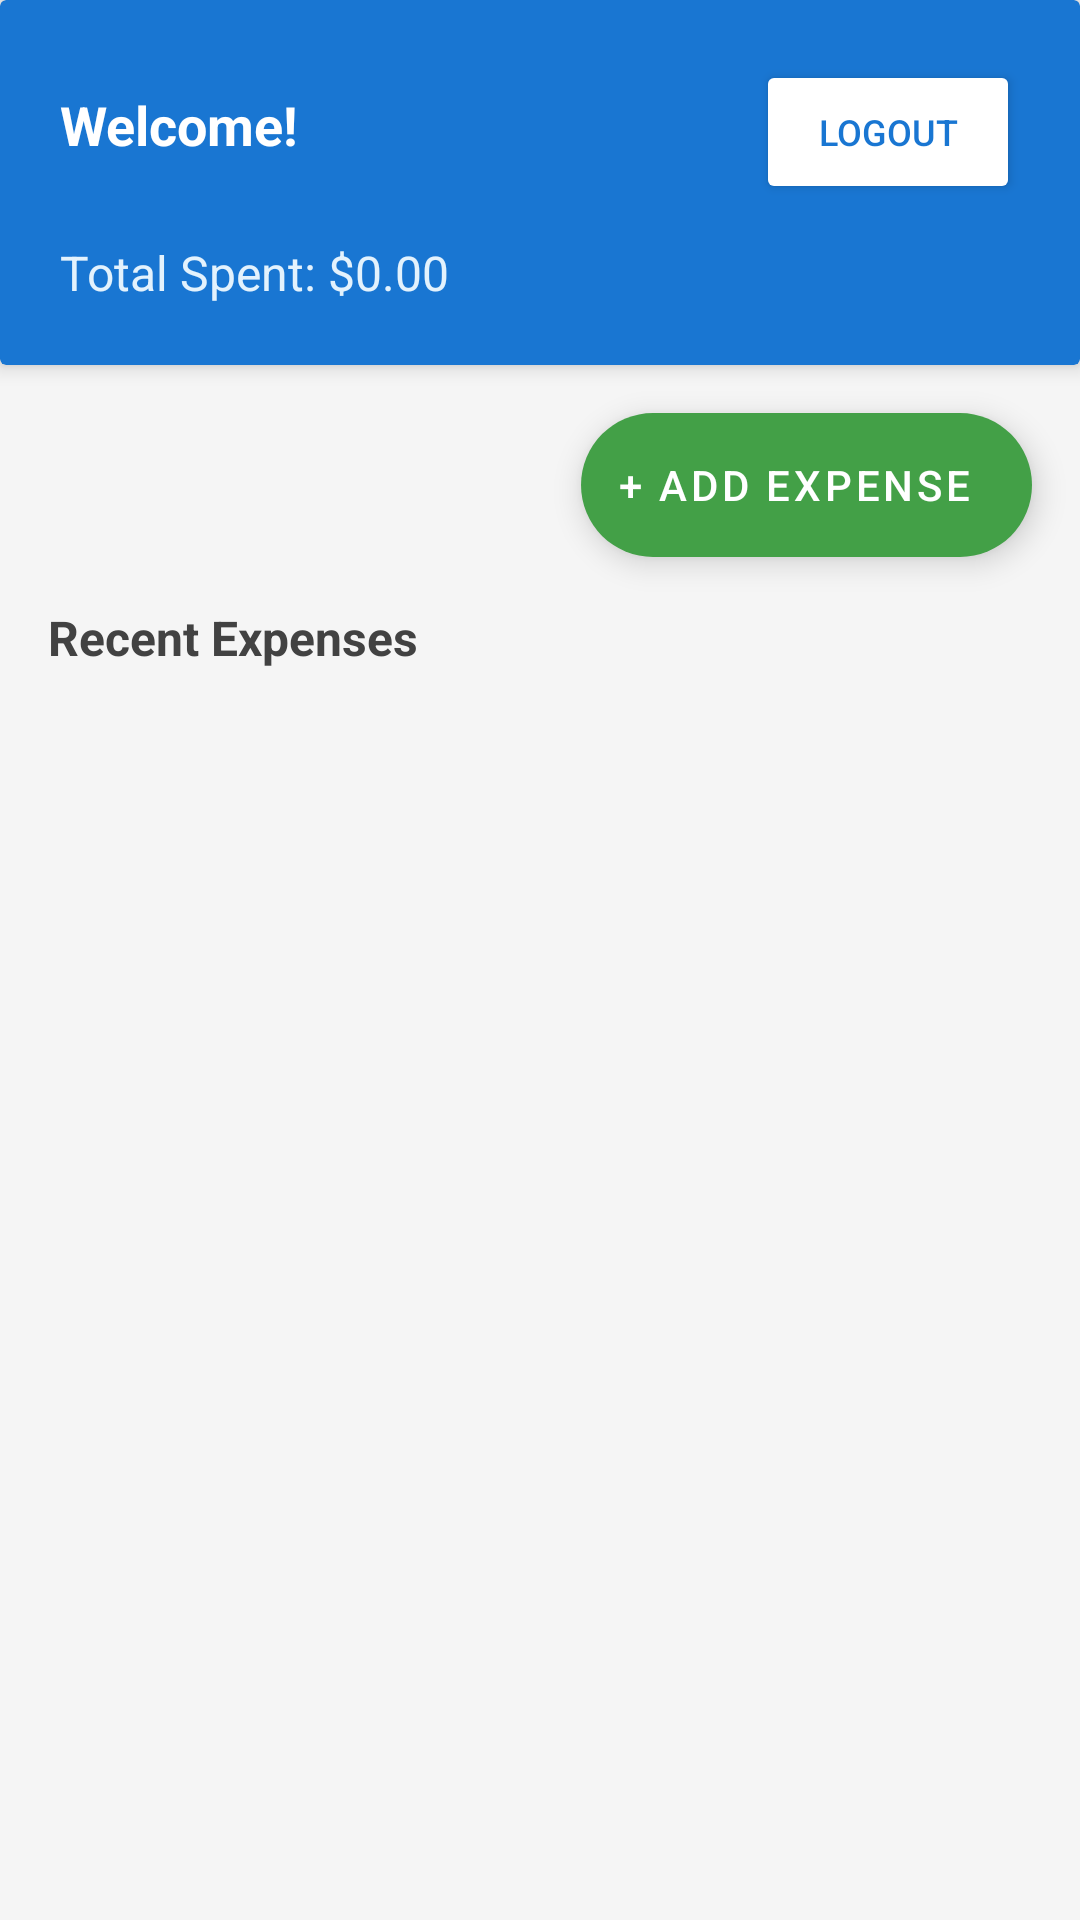

Android layout source for this screen:
<!-- AndroidManifest.xml: application theme Theme.SpendSmart -->
<!-- res/layout/activity_dashboard.xml -->
<?xml version="1.0" encoding="utf-8"?>
<LinearLayout xmlns:android="http://schemas.android.com/apk/res/android"
    android:layout_width="match_parent"
    android:layout_height="match_parent"
    android:orientation="vertical"
    android:background="#F5F5F5">

    
    <androidx.cardview.widget.CardView
        xmlns:app="http://schemas.android.com/apk/res-auto"
        android:layout_width="match_parent"
        android:layout_height="wrap_content"
        app:cardBackgroundColor="#1976D2"
        app:cardElevation="4dp"
        android:layout_margin="0dp">

        <LinearLayout
            android:layout_width="match_parent"
            android:layout_height="wrap_content"
            android:orientation="vertical"
            android:padding="20dp">

            <LinearLayout
                android:layout_width="match_parent"
                android:layout_height="wrap_content"
                android:orientation="horizontal"
                android:layout_marginBottom="12dp">

                <TextView
                    android:id="@+id/tvWelcome"
                    android:layout_width="0dp"
                    android:layout_height="wrap_content"
                    android:layout_weight="1"
                    android:text="Welcome!"
                    android:textColor="#FFFFFF"
                    android:textSize="18sp"
                    android:textStyle="bold"/>

                <Button
                    android:id="@+id/btnLogout"
                    android:layout_width="wrap_content"
                    android:layout_height="wrap_content"
                    android:text="Logout"
                    android:textColor="#1976D2"
                    android:backgroundTint="#FFFFFF"
                    android:textSize="12sp"
                    android:paddingStart="12dp"
                    android:paddingEnd="12dp"/>
            </LinearLayout>

            <TextView
                android:id="@+id/tvTotal"
                android:layout_width="wrap_content"
                android:layout_height="wrap_content"
                android:text="Total Spent: $0.00"
                android:textColor="#E3F2FD"
                android:textSize="16sp"/>
        </LinearLayout>
    </androidx.cardview.widget.CardView>

    
    <com.google.android.material.floatingactionbutton.ExtendedFloatingActionButton
        android:id="@+id/btnAddExpense"
        android:layout_width="wrap_content"
        android:layout_height="wrap_content"
        android:layout_margin="16dp"
        android:layout_gravity="end"
        android:text="+ Add Expense"
        android:textColor="#FFFFFF"
        app:backgroundTint="#43A047"
        xmlns:app="http://schemas.android.com/apk/res-auto"/>

    <TextView
        android:layout_width="wrap_content"
        android:layout_height="wrap_content"
        android:text="Recent Expenses"
        android:textSize="16sp"
        android:textStyle="bold"
        android:textColor="#424242"
        android:layout_marginStart="16dp"
        android:layout_marginBottom="8dp"/>

    <ProgressBar
        android:id="@+id/progressBar"
        android:layout_width="wrap_content"
        android:layout_height="wrap_content"
        android:layout_gravity="center"
        android:visibility="gone"/>

    <TextView
        android:id="@+id/tvEmpty"
        android:layout_width="match_parent"
        android:layout_height="wrap_content"
        android:text="No expenses yet. Tap + Add Expense to get started!"
        android:textColor="#9E9E9E"
        android:textSize="14sp"
        android:gravity="center"
        android:padding="32dp"
        android:visibility="gone"/>

    <androidx.recyclerview.widget.RecyclerView
        android:id="@+id/rvExpenses"
        android:layout_width="match_parent"
        android:layout_height="match_parent"
        android:padding="8dp"
        android:clipToPadding="false"/>

</LinearLayout>
<!-- resources referenced by this layout -->
<resources>
  <style name="Theme.SpendSmart" parent="Theme.MaterialComponents.DayNight.DarkActionBar">
          <item name="colorPrimary">#1976D2</item>
          <item name="colorPrimaryVariant">#1565C0</item>
          <item name="colorOnPrimary">#FFFFFF</item>
          <item name="colorSecondary">#43A047</item>
          <item name="colorOnSecondary">#FFFFFF</item>
          <item name="android:statusBarColor">#1565C0</item>
      </style>
</resources>
